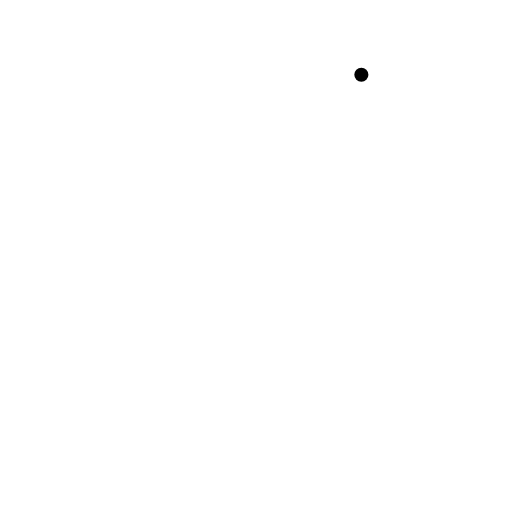
t = 0.00 s
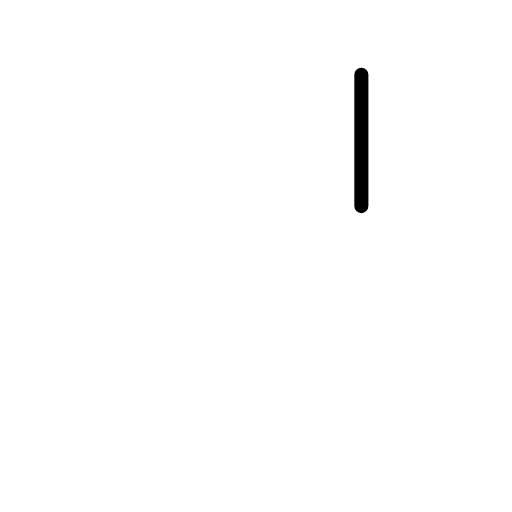
t = 0.17 s
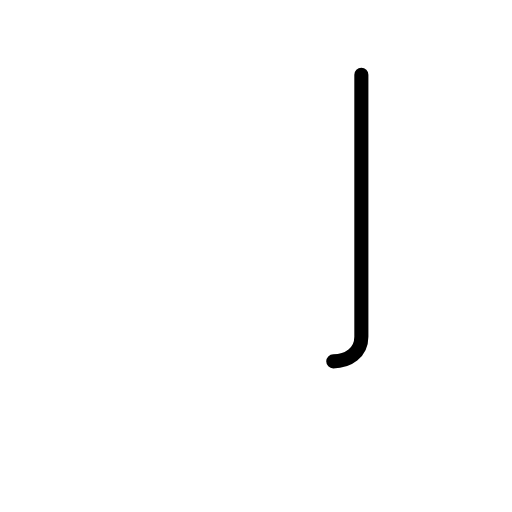
t = 0.42 s
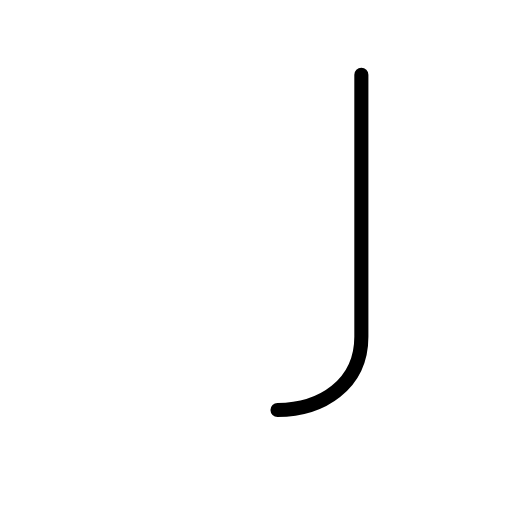
t = 0.58 s
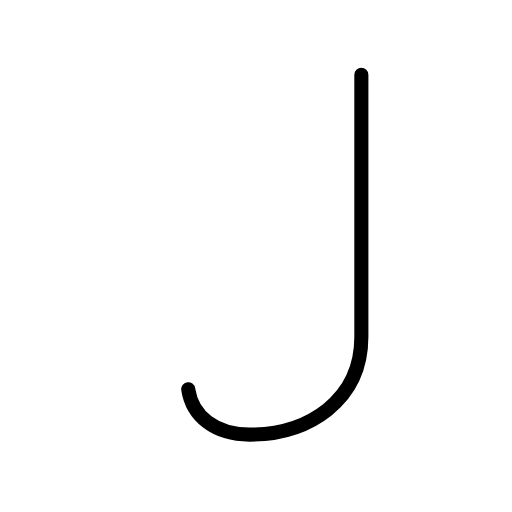
t = 0.83 s
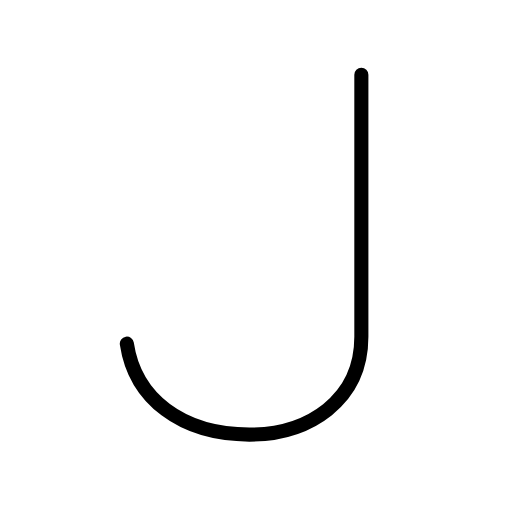
t = 1.00 s

The animated SVG that drew these frames (rendered in a browser with its animation timeline set to each time). Animation: 3 SMIL elements (animate=3); one cycle of 1.00 s.

<?xml version="1.0" encoding="UTF-8"?>
<!--
AniKanjiVG is licensed by CC-BY-SA Paul C. Sommerhoff (https://bitbucket.org/sommerhoff/anikanjivg).
AniKanjiVG uses KanjiVG which is licensed by CC-BY-SA Ulrich Apel (http://kanjivg.tagaini.net).
See also http://creativecommons.org/licenses/by-sa/3.0/
-->
<svg xmlns:kvg='http://kanjivg.tagaini.net' xmlns='http://www.w3.org/2000/svg' width='109' height='109' viewBox='0 0 109 109' style='fill:none;stroke:#000000;stroke-width:3;stroke-linecap:round;stroke-linejoin:round;' id="kvg:kanji_0004a"><g id="kvg:0004a"><path id="kvg:0004a-s1" d="M76.93,15.93c0,5.92,0,49.86,0,55.78c0,13.58-11.27,20.81-23.84,20.81c-14.45,0-24.36-7.66-26.09-19.36"><animate attributeName="d" begin="0.0s" dur="0.3333333333333333s" from="M76.93,15.93C76.93,15.93,76.93,15.93,76.93,15.93" to="M76.93,15.93c0,5.92,0,49.86,0,55.78" />
<animate attributeName="d" begin="0.3333333333333333s" dur="0.3333333333333333s" from="M76.93,15.93c0,5.92,0,49.86,0,55.78c0,0,0,0,0,0,0" to="M76.93,15.93c0,5.92,0,49.86,0,55.78c0,13.58-11.27,20.81-23.84,20.81" />
<animate attributeName="d" begin="0.6666666666666666s" dur="0.3333333333333333s" from="M76.93,15.93c0,5.92,0,49.86,0,55.78c0,13.58-11.27,20.81-23.84,20.81c0,0,0,0,0,0,0" to="M76.93,15.93c0,5.92,0,49.86,0,55.78c0,13.58-11.27,20.81-23.84,20.81c-14.45,0-24.36-7.66-26.09-19.36" />
</path>
</g>
</svg>
